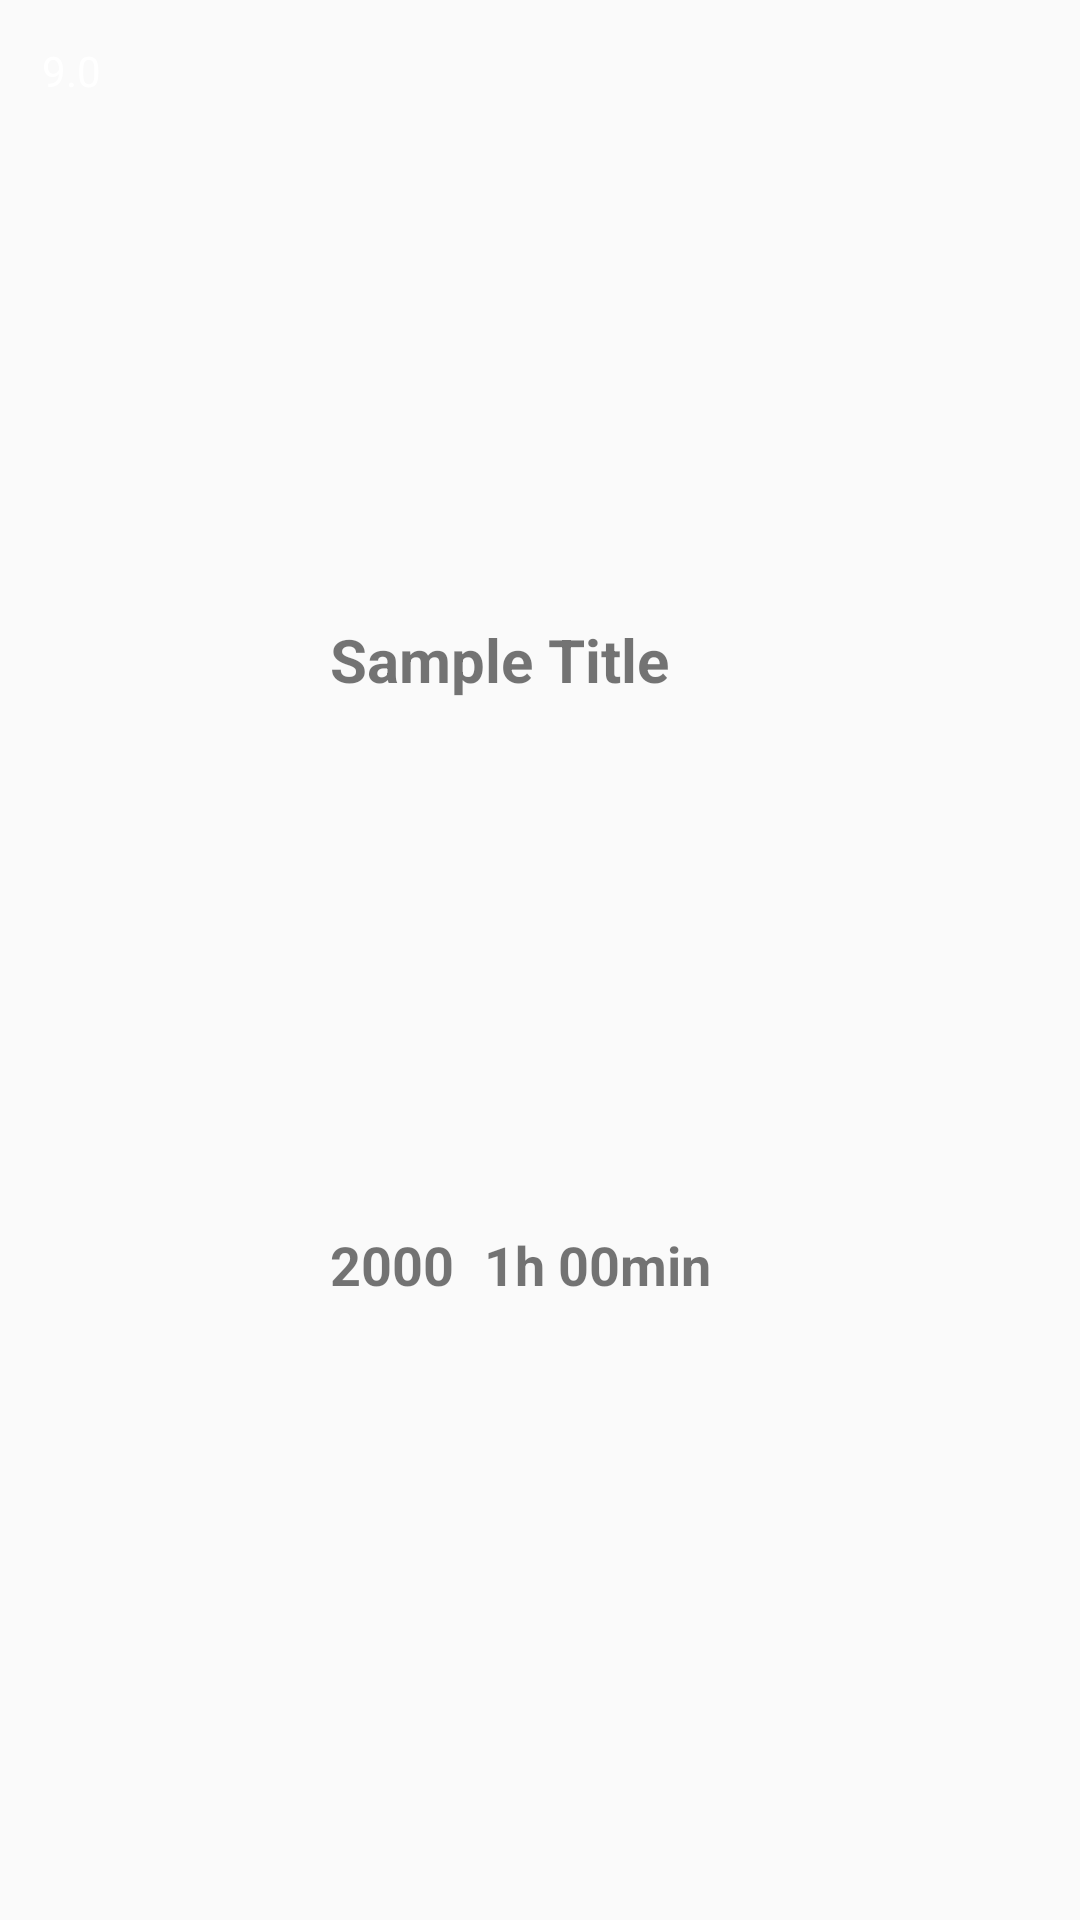

This screen was rendered from an Android layout file. Write that file and the resources it references.
<!-- AndroidManifest.xml: application theme Theme.PremiumMovieApp -->
<!-- res/layout/list_fullist_item_recycler.xml -->
<?xml version="1.0" encoding="utf-8"?>
<androidx.constraintlayout.widget.ConstraintLayout xmlns:android="http://schemas.android.com/apk/res/android"
    xmlns:app="http://schemas.android.com/apk/res-auto"
    android:layout_width="match_parent"
    android:layout_height="wrap_content"
    android:layout_marginTop="10dp">

    <androidx.appcompat.widget.AppCompatImageView
        android:id="@+id/ivListItemFullListPoster"
        android:layout_width="100dp"
        android:layout_height="170dp"
        android:background="@drawable/home_item_recycler_background"
        app:layout_constraintStart_toStartOf="parent"
        app:layout_constraintTop_toTopOf="parent" />

    <androidx.appcompat.widget.AppCompatTextView
        android:id="@+id/tvListItemFullListRating"
        android:layout_width="wrap_content"
        android:layout_height="wrap_content"
        android:layout_margin="10dp"
        android:background="@drawable/home_item_recycler_background"
        android:backgroundTint="@color/red_main"
        android:padding="4dp"
        android:text="@string/sample_rating"
        android:textColor="@color/white"
        app:layout_constraintStart_toStartOf="@id/ivListItemFullListPoster"
        app:layout_constraintTop_toTopOf="@id/ivListItemFullListPoster" />

    <androidx.appcompat.widget.AppCompatTextView
        android:id="@+id/tvListItemFullListTitle"
        android:layout_width="wrap_content"
        android:layout_height="wrap_content"
        android:layout_marginStart="10dp"
        android:layout_marginTop="30dp"
        android:maxWidth="220dp"
        android:text="@string/sample_title_movie_home"
        android:textSize="20sp"
        android:textStyle="bold"
        app:layout_constraintBottom_toTopOf="@id/tvListItemFullListYear"
        app:layout_constraintStart_toEndOf="@id/ivListItemFullListPoster"
        app:layout_constraintTop_toTopOf="parent" />

    <androidx.appcompat.widget.AppCompatTextView
        android:id="@+id/tvListItemFullListYear"
        android:layout_width="wrap_content"
        android:layout_height="wrap_content"
        android:layout_marginStart="10dp"
        android:layout_marginBottom="30dp"
        android:text="@string/sample_year"
        android:textSize="18sp"
        android:textStyle="bold"
        app:layout_constraintBottom_toBottomOf="parent"
        app:layout_constraintStart_toEndOf="@id/ivListItemFullListPoster"
        app:layout_constraintTop_toBottomOf="@id/tvListItemFullListTitle" />

    <androidx.appcompat.widget.AppCompatTextView
        android:id="@+id/tvListItemFullListLength"
        android:layout_width="wrap_content"
        android:layout_height="wrap_content"
        android:layout_marginStart="10dp"
        android:layout_marginBottom="30dp"
        android:text="@string/sample_runtime"
        android:textSize="18sp"
        android:textStyle="bold"
        app:layout_constraintBottom_toBottomOf="parent"
        app:layout_constraintStart_toEndOf="@id/tvListItemFullListYear"
        app:layout_constraintTop_toBottomOf="@id/tvListItemFullListTitle" />

    <androidx.appcompat.widget.AppCompatImageView
        android:id="@+id/ivListItemFullListRemove"
        android:layout_width="34dp"
        android:layout_height="34dp"
        android:layout_marginTop="5dp"
        android:layout_marginEnd="5dp"
        android:background="@drawable/ic_remove_circle_outline"
        android:backgroundTint="@color/red_main"
        app:layout_constraintEnd_toEndOf="parent"
        app:layout_constraintTop_toTopOf="parent" />

</androidx.constraintlayout.widget.ConstraintLayout>
<!-- resources referenced by this layout -->
<resources>
  <color name="red_main">#D50000</color>
  <color name="white">#FFFFFFFF</color>
  <string name="sample_rating">9.0</string>
  <string name="sample_runtime">1h 00min</string>
  <string name="sample_title_movie_home">Sample Title</string>
  <string name="sample_year">2000</string>
  <style name="Theme.PremiumMovieApp" parent="Base.Theme.PremiumMovieApp" />
  <style name="Base.Theme.PremiumMovieApp" parent="Theme.AppCompat.DayNight.NoActionBar">
          <item name="android:windowTranslucentStatus">true</item>
          <item name="android:windowTranslucentNavigation">true</item>
      </style>
</resources>
